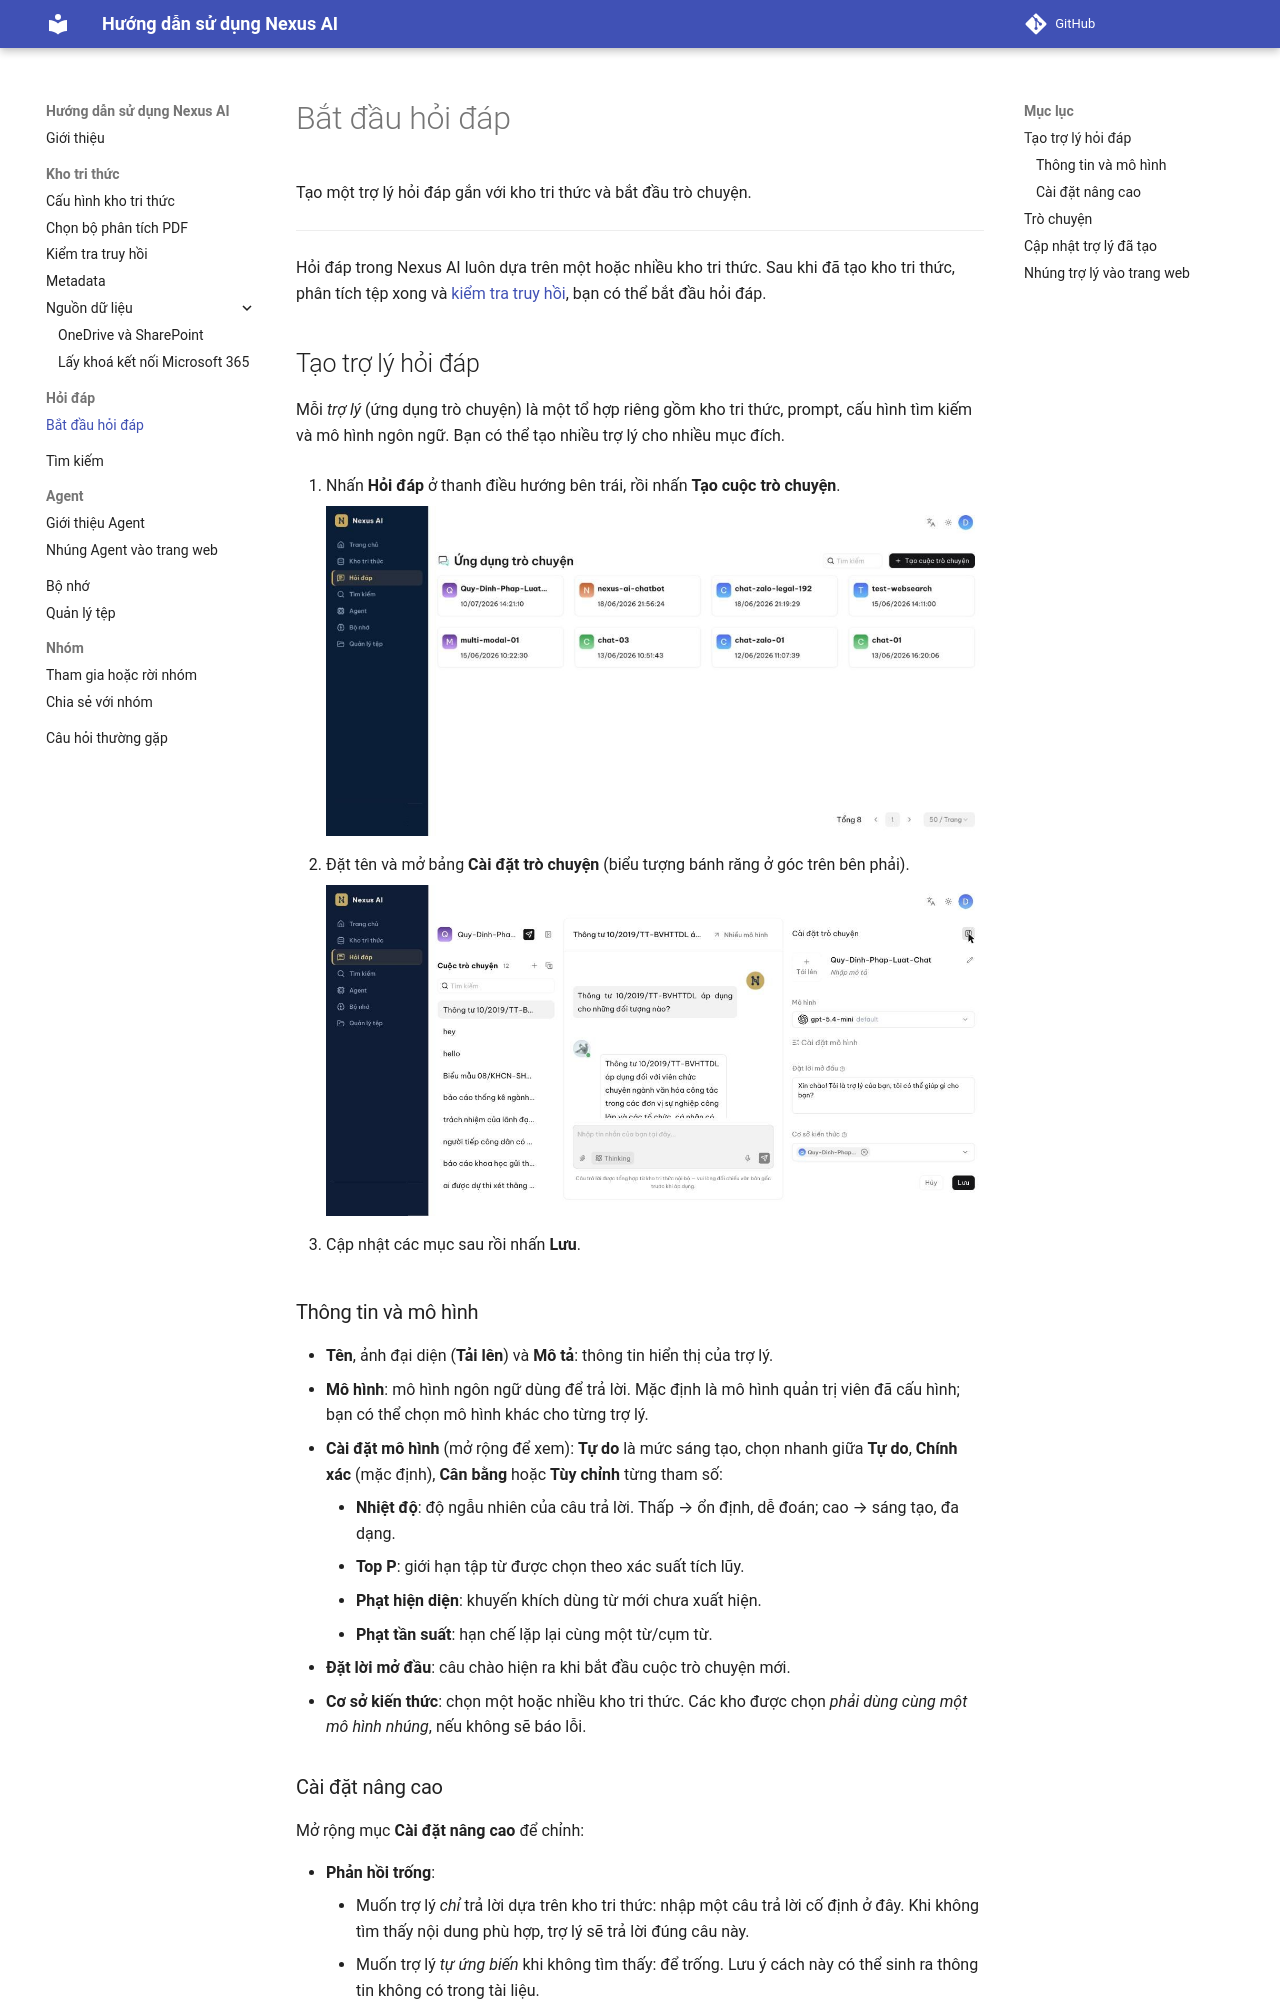

repository: dale-lee/nexus-ai-docs · page: hoi-dap/bat-dau/index.html · generator: mkdocs

<!-- upstream: docs/guides/chat/start_chat.md @ 91f7edf -->

# Bắt đầu hỏi đáp

Tạo một trợ lý hỏi đáp gắn với kho tri thức và bắt đầu trò chuyện.

---

Hỏi đáp trong Nexus AI luôn dựa trên một hoặc nhiều kho tri thức. Sau khi đã tạo kho tri thức, phân tích tệp xong và [kiểm tra truy hồi](../kho-tri-thuc/kiem-tra-truy-hoi.md), bạn có thể bắt đầu hỏi đáp.

## Tạo trợ lý hỏi đáp

Mỗi *trợ lý* (ứng dụng trò chuyện) là một tổ hợp riêng gồm kho tri thức, prompt, cấu hình tìm kiếm và mô hình ngôn ngữ. Bạn có thể tạo nhiều trợ lý cho nhiều mục đích.

1. Nhấn **Hỏi đáp** ở thanh điều hướng bên trái, rồi nhấn **Tạo cuộc trò chuyện**.

    ![Danh sách ứng dụng trò chuyện](../img/hoi-dap/01-danh-sach.jpg)

2. Đặt tên và mở bảng **Cài đặt trò chuyện** (biểu tượng bánh răng ở góc trên bên phải).

    ![Bảng cài đặt trò chuyện](../img/hoi-dap/02-cai-dat.jpg)

3. Cập nhật các mục sau rồi nhấn **Lưu**.

### Thông tin và mô hình

- **Tên**, ảnh đại diện (**Tải lên**) và **Mô tả**: thông tin hiển thị của trợ lý.
- **Mô hình**: mô hình ngôn ngữ dùng để trả lời. Mặc định là mô hình quản trị viên đã cấu hình; bạn có thể chọn mô hình khác cho từng trợ lý.
- **Cài đặt mô hình** (mở rộng để xem): **Tự do** là mức sáng tạo, chọn nhanh giữa **Tự do**, **Chính xác** (mặc định), **Cân bằng** hoặc **Tùy chỉnh** từng tham số:
    - **Nhiệt độ**: độ ngẫu nhiên của câu trả lời. Thấp → ổn định, dễ đoán; cao → sáng tạo, đa dạng.
    - **Top P**: giới hạn tập từ được chọn theo xác suất tích lũy.
    - **Phạt hiện diện**: khuyến khích dùng từ mới chưa xuất hiện.
    - **Phạt tần suất**: hạn chế lặp lại cùng một từ/cụm từ.
- **Đặt lời mở đầu**: câu chào hiện ra khi bắt đầu cuộc trò chuyện mới.
- **Cơ sở kiến thức**: chọn một hoặc nhiều kho tri thức. Các kho được chọn *phải dùng cùng một mô hình nhúng*, nếu không sẽ báo lỗi.
